The GitHub repository Ricksy10/NeurProject contains a labelled image folder "NeurProject" with 5 categories: chlorella, debris, haematococcus, small haematococcus, small particle. Examples follow, each with its label.

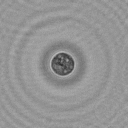
Label: haematococcus

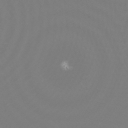
Label: small particle

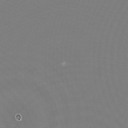
Label: chlorella

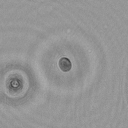
Label: small haematococcus

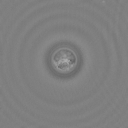
Label: haematococcus

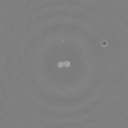
Label: chlorella
